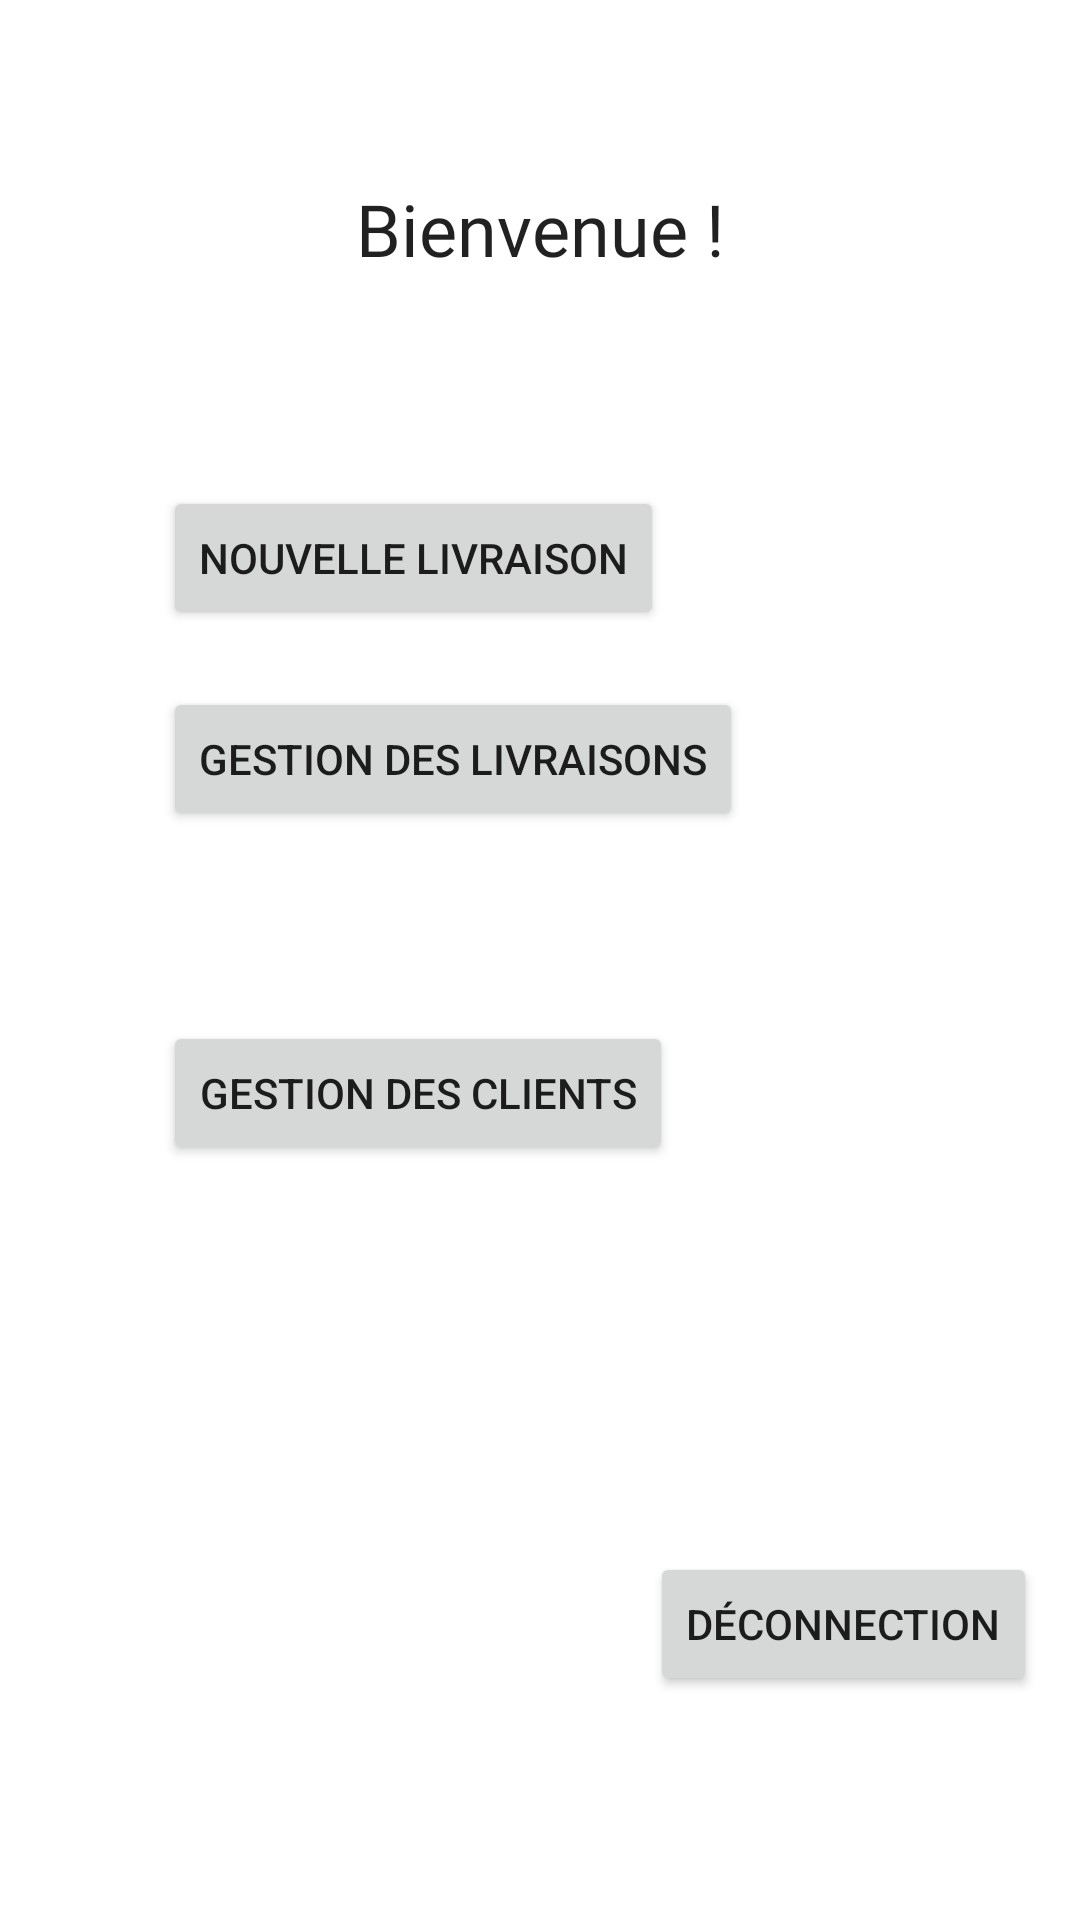

Layout XML and referenced resources for this Android screen:
<!-- AndroidManifest.xml: application theme Theme.Gestion_roll -->
<!-- res/layout/activity_accueil.xml -->
<?xml version="1.0" encoding="utf-8"?>
<androidx.constraintlayout.widget.ConstraintLayout xmlns:android="http://schemas.android.com/apk/res/android"
    xmlns:app="http://schemas.android.com/apk/res-auto"
    xmlns:tools="http://schemas.android.com/tools"
    android:layout_width="match_parent"
    android:layout_height="match_parent"
    tools:context=".Accueil">

    <TextView
        android:id="@+id/texte_titre"
        android:layout_width="211dp"
        android:layout_height="36dp"
        android:layout_marginTop="60dp"
        android:fontFamily="@font/dm_sans"
        android:text="@string/welcome"
        android:textAlignment="center"
        android:textAppearance="@style/TextAppearance.AppCompat.Body1"
        android:textSize="24sp"
        app:layout_constraintEnd_toEndOf="parent"
        app:layout_constraintStart_toStartOf="parent"
        app:layout_constraintTop_toTopOf="parent" />

    <Button
        android:id="@+id/button_deco"
        android:layout_width="wrap_content"
        android:layout_height="wrap_content"
        android:text="@string/d_connection"
        app:layout_constraintBottom_toBottomOf="parent"
        app:layout_constraintEnd_toEndOf="parent"
        app:layout_constraintHorizontal_bias="0.938"
        app:layout_constraintStart_toStartOf="parent"
        app:layout_constraintTop_toBottomOf="@+id/button_new_user"
        app:layout_constraintVertical_bias="0.633" />

    <Button
        android:id="@+id/button_new_delivery"
        android:layout_width="wrap_content"
        android:layout_height="wrap_content"
        android:text="@string/button_new_delivery"
        app:layout_constraintBottom_toBottomOf="parent"
        app:layout_constraintEnd_toEndOf="parent"
        app:layout_constraintHorizontal_bias="0.281"
        app:layout_constraintStart_toStartOf="parent"
        app:layout_constraintTop_toBottomOf="@+id/texte_titre"
        app:layout_constraintVertical_bias="0.133" />

    <Button
        android:id="@+id/button_new_user"
        android:layout_width="wrap_content"
        android:layout_height="wrap_content"
        android:text="@string/new_client"
        app:layout_constraintBottom_toBottomOf="parent"
        app:layout_constraintStart_toStartOf="@+id/button_delivery_management"
        app:layout_constraintTop_toBottomOf="@+id/button_delivery_management"
        app:layout_constraintVertical_bias="0.201" />

    <Button
        android:id="@+id/button_delivery_management"
        android:layout_width="wrap_content"
        android:layout_height="wrap_content"
        android:text="@string/delivery_management"
        app:layout_constraintBottom_toBottomOf="parent"
        app:layout_constraintStart_toStartOf="@+id/button_new_delivery"
        app:layout_constraintTop_toBottomOf="@+id/button_new_delivery"
        app:layout_constraintVertical_bias="0.05" />

</androidx.constraintlayout.widget.ConstraintLayout>
<!-- resources referenced by this layout -->
<resources>
  <string name="button_new_delivery">Nouvelle livraison</string>
  <string name="d_connection">Déconnection</string>
  <string name="delivery_management">Gestion des livraisons</string>
  <string name="new_client">Gestion des clients</string>
  <string name="welcome">Bienvenue !</string>
  <style name="Theme.Gestion_roll" parent="Theme.MaterialComponents.DayNight.NoActionBar">
          
          <item name="colorPrimary">@color/purple_500</item>
          <item name="colorPrimaryVariant">@color/purple_700</item>
          <item name="colorOnPrimary">@color/white</item>
          
          <item name="colorSecondary">@color/teal_200</item>
          <item name="colorSecondaryVariant">@color/teal_700</item>
          <item name="colorOnSecondary">@color/black</item>
          
          <item name="android:statusBarColor">?attr/colorPrimaryVariant</item>
          
      </style>
  <!-- not gathered from this repository: default colours our renderer supplied (Android Studio template values) -->
  <color name="purple_500">#FF6200EE</color>
  <color name="purple_700">#FF3700B3</color>
  <color name="teal_200">#FF03DAC5</color>
  <color name="teal_700">#FF018786</color>
  <color name="black">#FF000000</color>
  <color name="white">#FFFFFFFF</color>
</resources>
